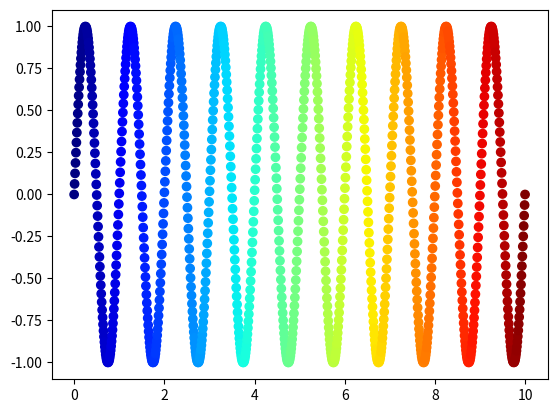

Reproduce this figure in Python.
import matplotlib.cm as cm
import matplotlib.pyplot as plt
import numpy as np

x = np.linspace(0, 10, 1000)
y = np.sin(2 * np.pi * x)

cmap = cm.jet

# Create figure and axes
fig = plt.figure(1)
fig.clf()
ax = fig.add_subplot(1, 1, 1)

c = np.linspace(0, 10, 1000)
ax.scatter(x, y, c=c, cmap=cmap)

plt.show()